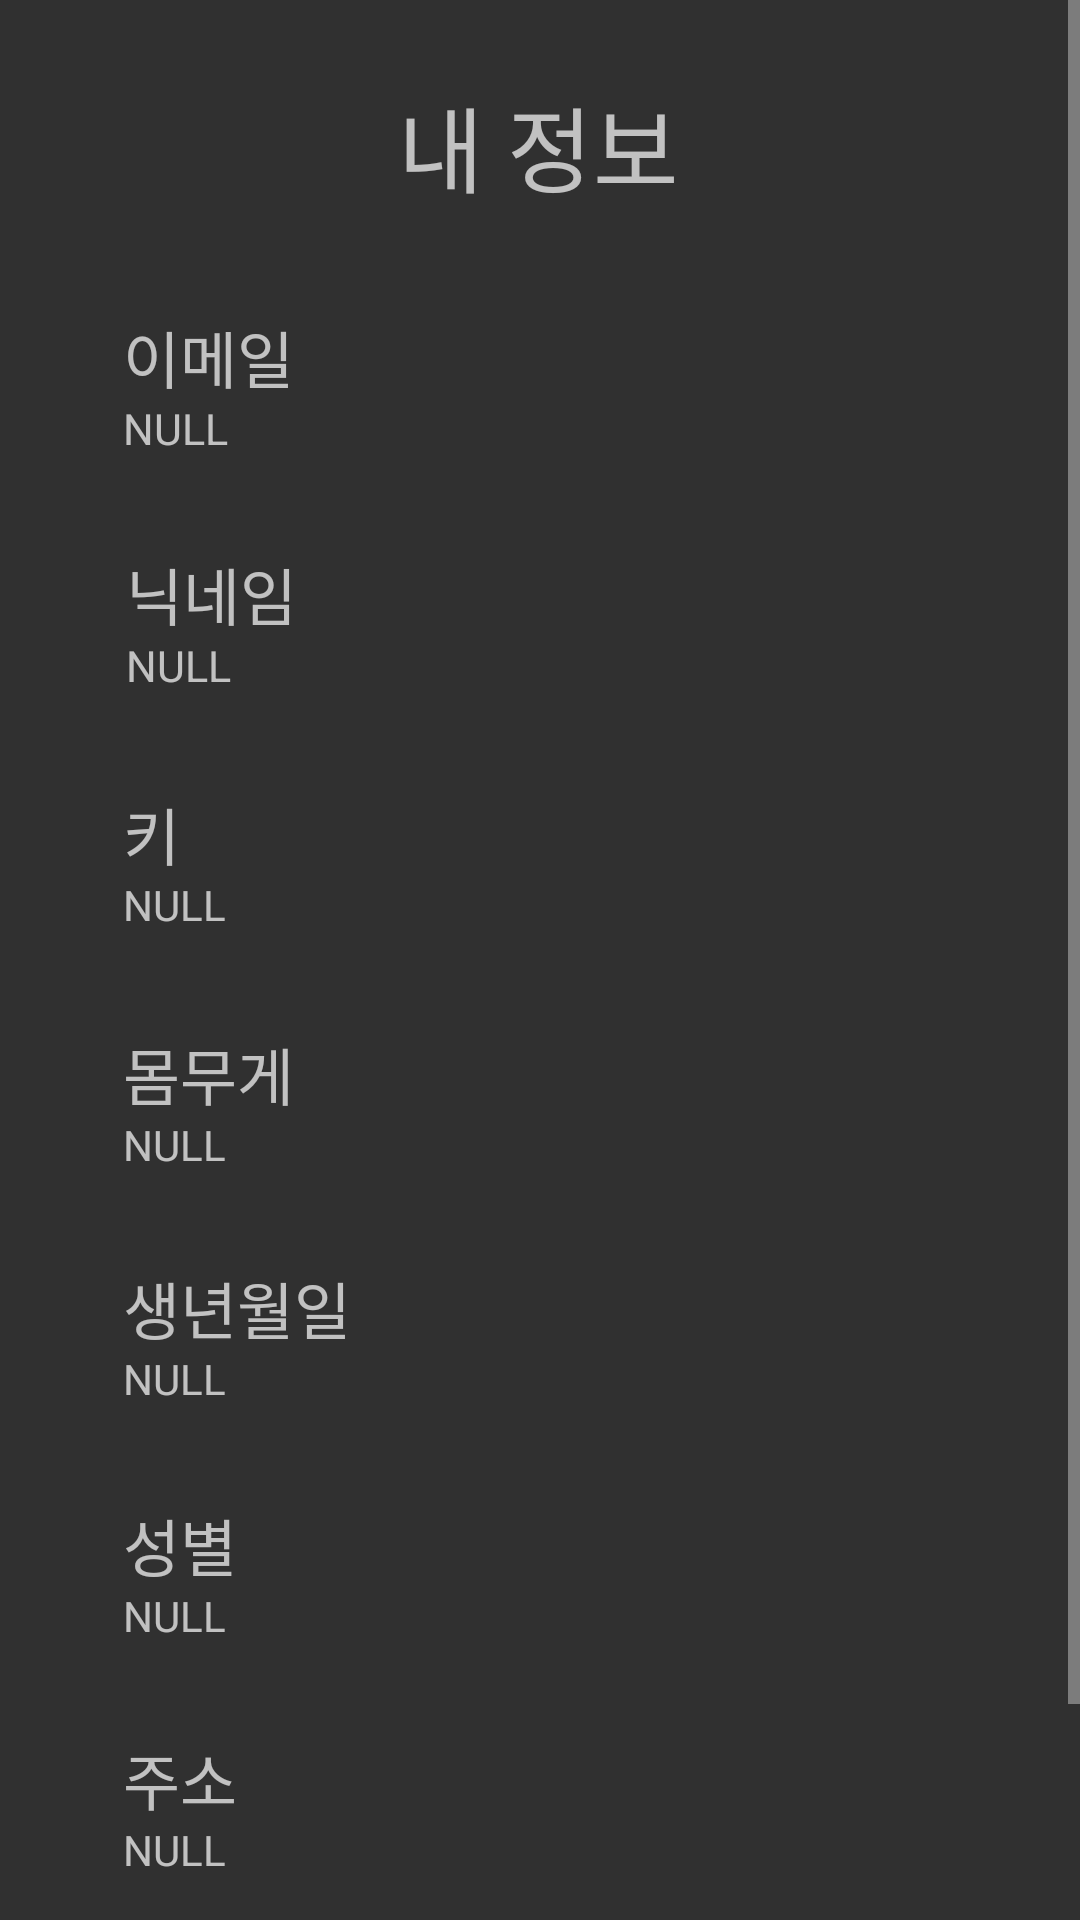

Here is an Android app screen rendered from its layout file. Give the layout XML and the strings, colors and styles it references.
<!-- AndroidManifest.xml: application theme Theme.AppCompat.NoActionBar -->
<!-- res/layout/fragment_page_5.xml -->
<?xml version="1.0" encoding="utf-8"?>
<androidx.constraintlayout.widget.ConstraintLayout xmlns:android="http://schemas.android.com/apk/res/android"
    xmlns:tools="http://schemas.android.com/tools"
    android:layout_width="match_parent"
    android:layout_height="match_parent"
    tools:context=".MainActivity">
    <ScrollView xmlns:android="http://schemas.android.com/apk/res/android"
        xmlns:tools="http://schemas.android.com/tools"
        android:layout_width="match_parent"
        android:layout_height="match_parent"
        tools:context=".Fragment5">
    <RelativeLayout
        android:layout_width="match_parent"
        android:layout_height="match_parent"
        tools:layout_editor_absoluteX="-124dp"
        tools:layout_editor_absoluteY="-193dp">
        <Button
            android:id="@+id/button"
            android:layout_width="wrap_content"
            android:layout_height="wrap_content"
            android:layout_below="@id/myadd"
            android:layout_centerHorizontal="true"
            android:layout_marginTop="16dp"
            android:text="수정" />
        <TextView
            android:id="@+id/mybirth"
            android:layout_width="300dp"
            android:layout_height="50dp"
            android:layout_alignParentStart="true"
            android:layout_alignParentTop="true"
            android:layout_marginStart="41dp"
            android:layout_marginTop="450dp"
            android:hint="NULL" />

        <TextView
            android:id="@+id/myGen"
            android:layout_width="300dp"
            android:layout_height="50dp"
            android:layout_alignParentStart="true"
            android:layout_alignParentTop="true"
            android:layout_marginStart="41dp"
            android:layout_marginTop="529dp"
            android:hint="NULL" />

        <TextView
            android:id="@+id/textview14"
            android:layout_width="100dp"
            android:layout_height="wrap_content"
            android:layout_alignParentStart="true"
            android:layout_alignParentTop="true"
            android:layout_marginStart="41dp"
            android:layout_marginTop="500dp"
            android:gravity="left"
            android:text="성별"
            android:textSize="10pt" />

        <TextView
            android:id="@+id/textview13"
            android:layout_width="100dp"
            android:layout_height="wrap_content"
            android:layout_alignParentStart="true"
            android:layout_alignParentTop="true"
            android:layout_marginStart="41dp"
            android:layout_marginTop="421dp"
            android:gravity="left"
            android:text="생년월일"
            android:textSize="10pt" />

        <TextView
            android:id="@+id/myadd"
            android:layout_width="300dp"
            android:layout_height="50dp"
            android:layout_alignParentStart="true"
            android:layout_alignParentTop="true"
            android:layout_marginStart="41dp"
            android:layout_marginTop="607dp"
            android:hint="NULL" />

        <TextView
            android:id="@+id/textview15"
            android:layout_width="100dp"
            android:layout_height="wrap_content"
            android:layout_alignParentStart="true"
            android:layout_alignParentTop="true"
            android:layout_marginStart="41dp"
            android:layout_marginTop="578dp"
            android:gravity="left"
            android:text="주소"
            android:textSize="10pt" />

        <TextView
            android:id="@+id/mywate"
            android:layout_width="300dp"
            android:layout_height="50dp"
            android:layout_alignParentStart="true"
            android:layout_alignParentTop="true"
            android:layout_marginStart="41dp"
            android:layout_marginTop="372dp"
            android:hint="NULL" />

        <TextView
            android:id="@+id/textview12"
            android:layout_width="100dp"
            android:layout_height="wrap_content"
            android:layout_alignParentStart="true"
            android:layout_alignParentTop="true"
            android:layout_marginStart="41dp"
            android:layout_marginTop="343dp"
            android:gravity="left"
            android:text="몸무게"
            android:textSize="10pt" />

        <TextView
            android:id="@+id/myheight"
            android:layout_width="300dp"
            android:layout_height="50dp"
            android:layout_alignParentStart="true"
            android:layout_alignParentTop="true"
            android:layout_marginStart="41dp"
            android:layout_marginTop="292dp"
            android:hint="NULL" />

        <TextView
            android:id="@+id/textview11"
            android:layout_width="100dp"
            android:layout_height="wrap_content"
            android:layout_alignParentStart="true"
            android:layout_alignParentTop="true"
            android:layout_marginStart="41dp"
            android:layout_marginTop="263dp"
            android:gravity="left"
            android:text="키"
            android:textSize="10pt" />

        <TextView
            android:id="@+id/myid"
            android:layout_width="300dp"
            android:layout_height="50dp"
            android:layout_alignParentStart="true"
            android:layout_alignParentTop="true"
            android:layout_marginStart="42dp"
            android:layout_marginTop="212dp"
            android:hint="NULL"
            android:textSize="7pt" />

        <TextView
            android:id="@+id/textview10"
            android:layout_width="100dp"
            android:layout_height="wrap_content"
            android:layout_alignParentStart="true"
            android:layout_alignParentTop="true"
            android:layout_marginStart="42dp"
            android:layout_marginTop="183dp"
            android:gravity="left"
            android:text="닉네임"
            android:textSize="10pt" />

        <TextView
            android:id="@+id/myemail"
            android:layout_width="300dp"
            android:layout_height="50dp"
            android:layout_alignParentStart="true"
            android:layout_alignParentTop="true"
            android:layout_marginStart="41dp"
            android:layout_marginTop="133dp"
            android:hint="NULL"
            android:textSize="7pt" />

        <TextView
            android:id="@+id/textview9"
            android:layout_width="100dp"
            android:layout_height="wrap_content"
            android:layout_alignParentStart="true"
            android:layout_alignParentTop="true"
            android:layout_marginStart="41dp"
            android:layout_marginTop="104dp"
            android:gravity="left"
            android:text="이메일"
            android:textSize="10pt" />

        <TextView
            android:id="@+id/textView"
            android:layout_width="150dp"
            android:layout_height="47dp"
            android:layout_alignParentStart="true"
            android:layout_alignParentTop="true"
            android:layout_alignParentEnd="true"
            android:layout_marginStart="130dp"
            android:layout_marginTop="25dp"
            android:layout_marginEnd="131dp"
            android:gravity="center"
            android:text="내 정보"
            android:textSize="15pt" />



    </RelativeLayout>
    </ScrollView>

</androidx.constraintlayout.widget.ConstraintLayout>
<!-- resources referenced by this layout -->
<resources>

</resources>
